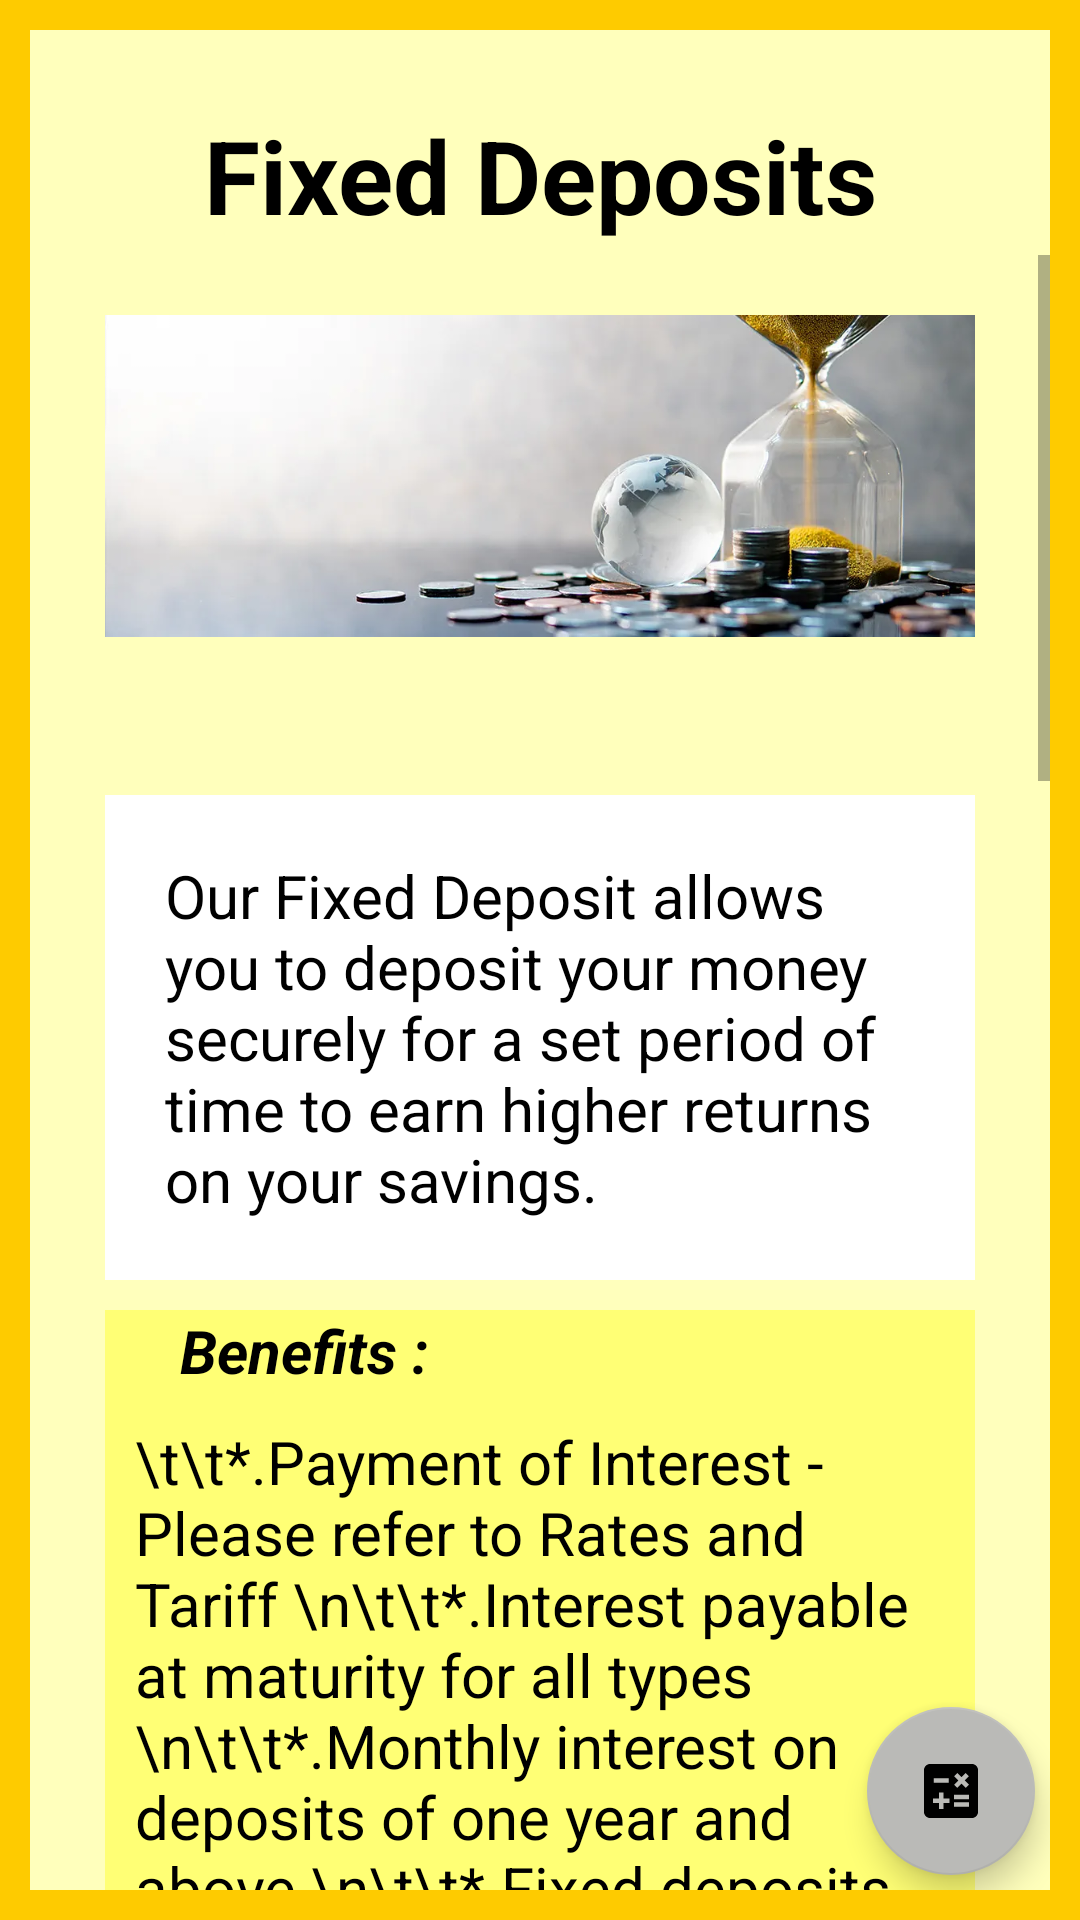

Write the Android layout XML for this screen, with the resource values it uses.
<!-- AndroidManifest.xml: application theme Theme.Bank_App -->
<!-- res/layout/fragment_boc_fixed_deposits.xml -->
<?xml version="1.0" encoding="utf-8"?>
<RelativeLayout xmlns:android="http://schemas.android.com/apk/res/android"
    xmlns:app="http://schemas.android.com/apk/res-auto"
    xmlns:tools="http://schemas.android.com/tools"
    android:layout_width="match_parent"
    android:layout_height="match_parent"
    android:background="#F8F0F0"
    android:backgroundTint="#FECB00"
    android:backgroundTintMode="src_atop"
    android:padding="10dp"
    tools:context=".BocFixedDepositsFragment">

    


    <TextView
        android:id="@+id/textId1"
        android:layout_width="match_parent"
        android:layout_height="match_parent"
        android:background="#F4EEEE"
        android:backgroundTint="#FFFFBC"
        android:elegantTextHeight="true"
        android:padding="20dp"
        android:text="Fixed Deposits"
        android:textAlignment="center"
        android:textColor="#000000"
        android:textSize="34sp"
        android:textStyle="bold" />

    <ScrollView
        android:layout_width="match_parent"
        android:layout_height="match_parent"
        android:layout_marginTop="75dp">

        <LinearLayout
            android:layout_width="match_parent"
            android:layout_height="match_parent"
            android:orientation="vertical"
            android:paddingHorizontal="25dp"
            android:paddingTop="20dp">

            <ImageView
                android:layout_width="match_parent"
                android:layout_height="150dp"
                android:scaleType="fitStart"
                android:src="@drawable/image1" />

            <TextView
                android:layout_width="match_parent"
                android:layout_height="wrap_content"
                android:layout_marginTop="10dp"
                android:background="#F4D08F"
                android:backgroundTint="#FFFFFF"
                android:padding="20dp"
                android:text="Our Fixed Deposit allows you to deposit your money securely for a set period of time to earn higher returns on your savings."
                android:textColor="#000000"
                android:textSize="20sp"
                android:textStyle="normal" />

            <TextView
                android:layout_width="match_parent"
                android:layout_height="wrap_content"
                android:layout_marginTop="10dp"
                android:background="#F4D08F"
                android:backgroundTint="#FFFF75"
                android:paddingHorizontal="25dp"
                android:text="Benefits : "
                android:textColor="#000000"
                android:textSize="20sp"
                android:textStyle="bold|italic" />

            <TextView
                android:id="@+id/editTextTextMultiLine"
                android:layout_width="match_parent"
                android:layout_height="wrap_content"
                android:layout_below="@id/textId1"
                android:background="#F4D08F"
                android:backgroundTint="#FFFF75"
                android:ems="10"
                android:inputType="textMultiLine"
                android:padding="10dp"
                android:text="\t\t*.Payment of Interest - Please refer to Rates and Tariff
\n\t\t*.Interest payable at maturity for all types
\n\t\t*.Monthly interest on deposits of one year and above
\n\t\t*.Fixed deposits will be accepted as a security for loans, guarantees etc.
\n\t\t*.Nomination – a person/persons can be nominated to disburse the balance at the death of the fixed deposit account holder"
                android:typeface="sans"
                android:textColor="@color/black"
                android:textSize="20sp"/>

            <TextView
                android:layout_width="match_parent"
                android:layout_height="wrap_content"
                android:layout_marginTop="10dp"
                android:background="#F4D08F"
                android:backgroundTint="#FFFFFF"
                android:paddingHorizontal="25dp"
                android:text="Eligibility: "
                android:textColor="#000000"
                android:textSize="20sp"
                android:textStyle="bold|italic" />

            <TextView
                android:layout_width="match_parent"
                android:layout_height="wrap_content"
                android:background="#F4D08F"
                android:backgroundTint="#FFFFFF"
                android:padding="10dp"
                android:text="\t\t\t *.Sri Lankans over 18 years of age are eligible to open an account
            \n\t\t\t *.Minimum deposit Rs. 10,000/-
            \n\t\t\t *.Period – one, three, six months and one to five years (conditions apply for one-month deposits) "
                android:textColor="#000000"
                android:textSize="20sp"
                android:textStyle="italic" />

            <TextView
                android:layout_width="match_parent"
                android:layout_height="wrap_content"
                android:layout_marginTop="10dp"
                android:background="#F4D08F"
                android:backgroundTint="#FFFF75"
                android:paddingHorizontal="25dp"
                android:text="Fixed Deposits Rates"
                android:textColor="#000000"
                android:textSize="20sp"
                android:textStyle="bold|italic" />

            <ImageView
                android:layout_width="300dp"
                android:layout_height="match_parent"
                android:src="@drawable/sam_fixed"
                android:id="@+id/imgBocRates"
                android:layout_marginTop="15dp"
                android:layout_gravity="center"
                android:elevation="30dp"
                android:focusableInTouchMode="true"/>

            <Button
                android:id="@+id/btnDetails1"
                android:layout_width="wrap_content"
                android:layout_height="wrap_content"
                android:layout_margin="15dp"
                android:backgroundTint="#5FE809"
                android:text="More Details"
                android:textAlignment="center"
                android:textAllCaps="true"
                android:textColor="#000000"
                android:textSize="16sp"
                android:textStyle="bold" />
        </LinearLayout>
    </ScrollView>

    <com.google.android.material.floatingactionbutton.FloatingActionButton
        android:id="@+id/floatingButton"
        android:layout_width="wrap_content"
        android:layout_height="wrap_content"
        android:layout_alignParentEnd="true"
        android:layout_alignParentBottom = "true"
        android:layout_marginEnd="5dp"
        android:layout_marginBottom="5dp"
        android:src="@drawable/baseline_cal"
        app:backgroundTint="#BABAB7"
        android:elevation="20dp" />

</RelativeLayout>
<!-- resources referenced by this layout -->
<resources>
  <color name="black">#FF000000</color>
  <!-- drawable baseline_cal (drawable) -->
  <vector android:autoMirrored="true" android:height="50dp"
      android:tint="#000000" android:viewportHeight="24"
      android:viewportWidth="24" android:width="50dp" xmlns:android="http://schemas.android.com/apk/res/android">
      <path android:fillColor="@android:color/white" android:pathData="M19,3H5C3.9,3 3,3.9 3,5v14c0,1.1 0.9,2 2,2h14c1.1,0 2,-0.9 2,-2V5C21,3.9 20.1,3 19,3zM13.03,7.06L14.09,6l1.41,1.41L16.91,6l1.06,1.06l-1.41,1.41l1.41,1.41l-1.06,1.06L15.5,9.54l-1.41,1.41l-1.06,-1.06l1.41,-1.41L13.03,7.06zM6.25,7.72h5v1.5h-5V7.72zM11.5,16h-2v2H8v-2H6v-1.5h2v-2h1.5v2h2V16zM18,17.25h-5v-1.5h5V17.25zM18,14.75h-5v-1.5h5V14.75z"/>
  </vector>
  <!-- drawable image1: webp bitmap (drawable, 23986 bytes) -->
  <!-- drawable sam_fixed: png bitmap (drawable, 24585 bytes) -->
  <style name="Theme.Bank_App" parent="Theme.MaterialComponents.DayNight.NoActionBar">
          
          <item name="colorPrimary">@color/purple_500</item>
          <item name="colorPrimaryVariant">@color/purple_700</item>
          <item name="colorOnPrimary">@color/white</item>
          
          <item name="colorSecondary">@color/teal_200</item>
          <item name="colorSecondaryVariant">@color/teal_700</item>
          <item name="colorOnSecondary">@color/black</item>
          
          <item name="android:statusBarColor">?attr/colorPrimaryVariant</item>
          
      </style>
  <color name="purple_500">#FF6200EE</color>
  <color name="purple_700">#FF3700B3</color>
  <color name="white">#FFFFFFFF</color>
  <color name="teal_200">#FF03DAC5</color>
  <color name="teal_700">#FF018786</color>
</resources>
